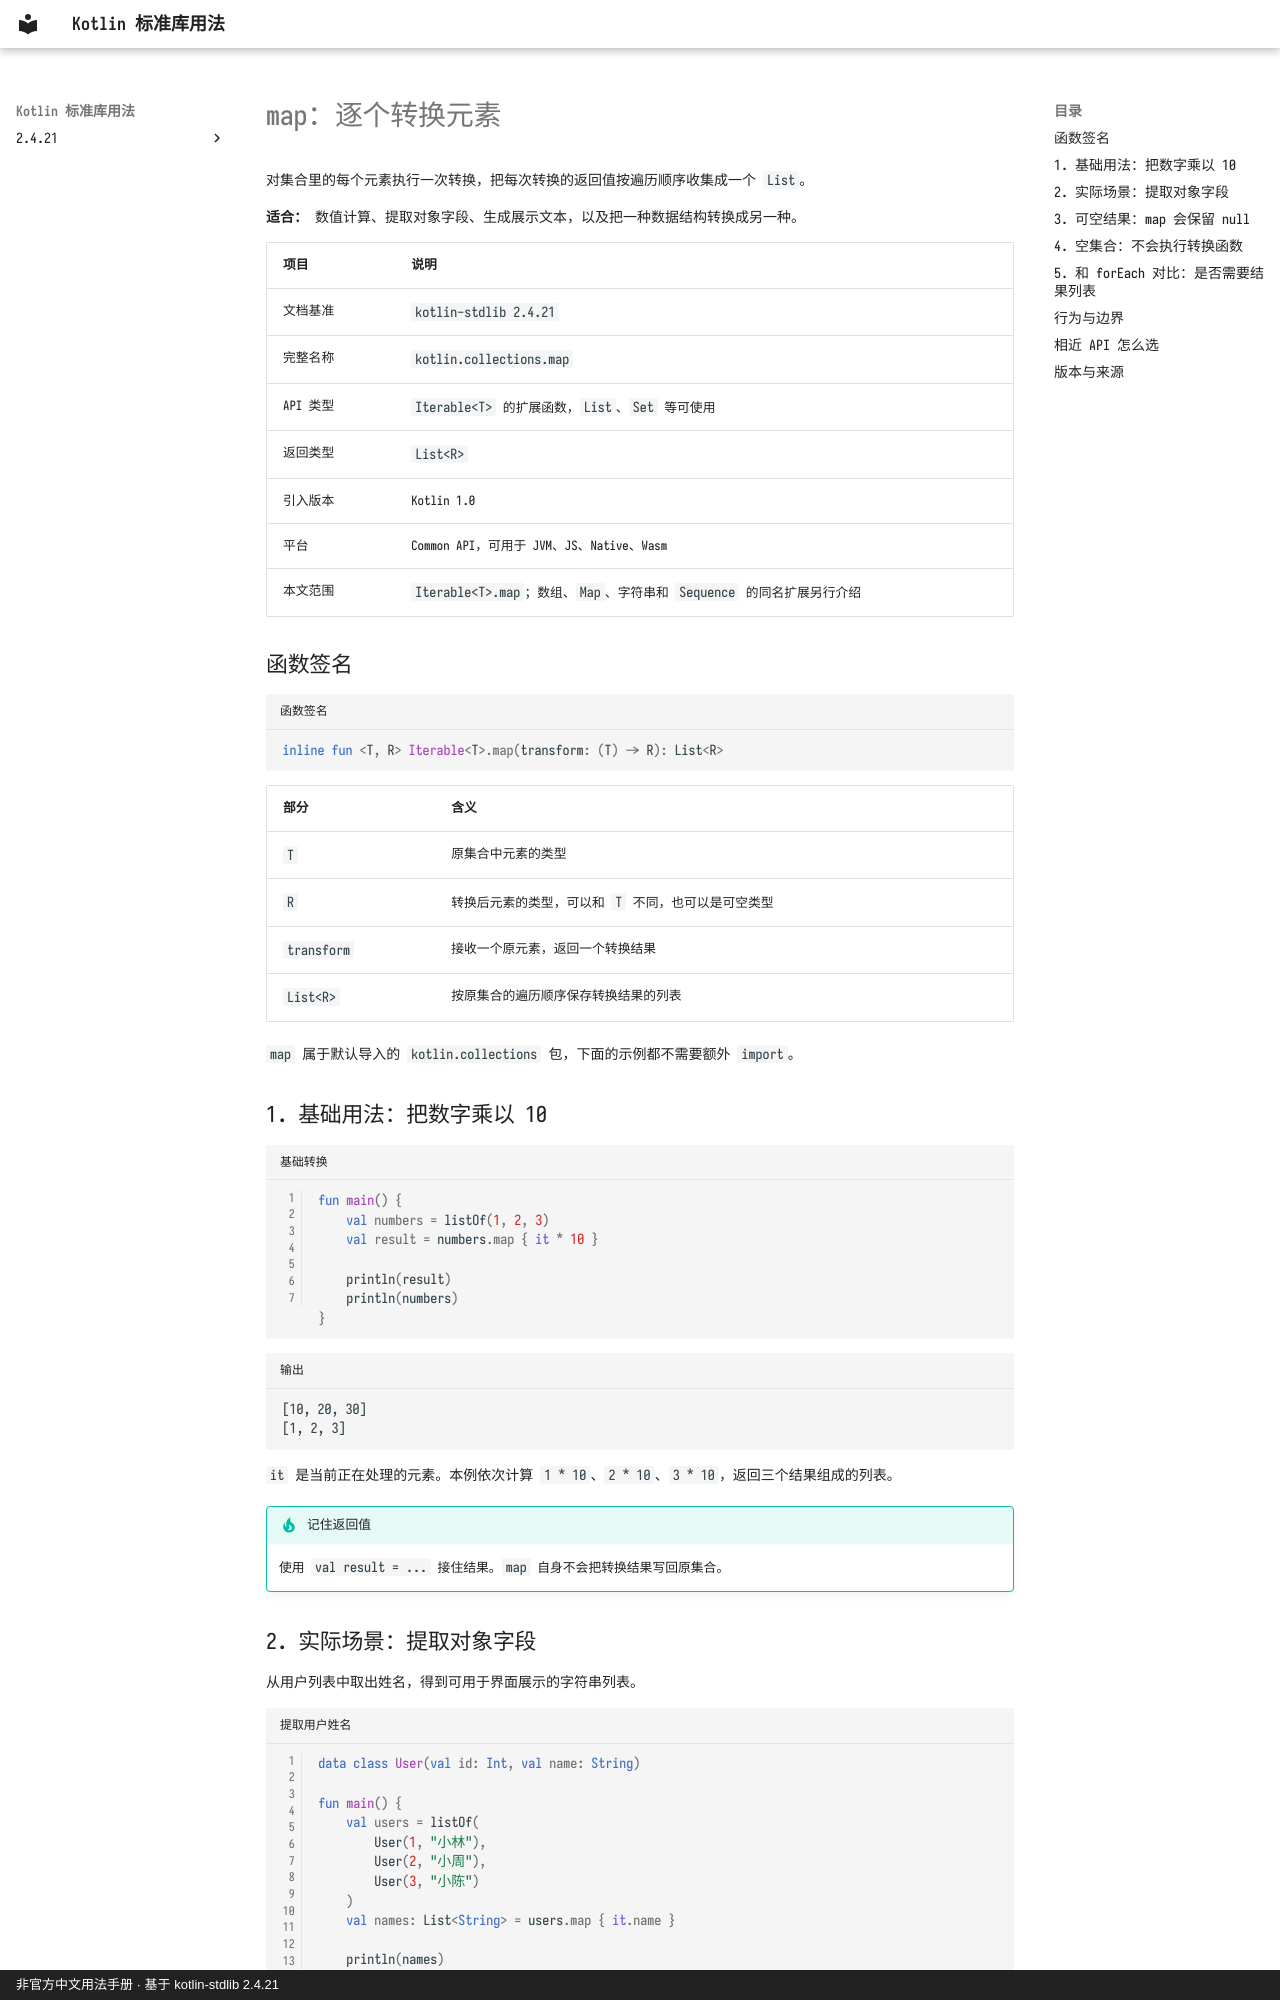

repository: oooooooko/kotlin-stdlib-docs · page: zh/collections/map/index.html · generator: mkdocs · copyright: 非官方中文用法手册 · 基于 kotlin-stdlib 2.4.21

---
title: map · 逐个转换元素
description: Kotlin Iterable.map 的中文用法，包含集合转换、字段提取、可空结果、空集合和 forEach 对比的完整示例与输出。
---

# map：逐个转换元素

对集合里的每个元素执行一次转换，把每次转换的返回值按遍历顺序收集成一个 `List`。

**适合：** 数值计算、提取对象字段、生成展示文本，以及把一种数据结构转换成另一种。

| 项目 | 说明 |
| --- | --- |
| 文档基准 | `kotlin-stdlib 2.4.21` |
| 完整名称 | `kotlin.collections.map` |
| API 类型 | `Iterable<T>` 的扩展函数，`List`、`Set` 等可使用 |
| 返回类型 | `List<R>` |
| 引入版本 | Kotlin 1.0 |
| 平台 | Common API，可用于 JVM、JS、Native、Wasm |
| 本文范围 | `Iterable<T>.map`；数组、`Map`、字符串和 `Sequence` 的同名扩展另行介绍 |

## 函数签名

```kotlin title="函数签名"
inline fun <T, R> Iterable<T>.map(transform: (T) -> R): List<R>
```

| 部分 | 含义 |
| --- | --- |
| `T` | 原集合中元素的类型 |
| `R` | 转换后元素的类型，可以和 `T` 不同，也可以是可空类型 |
| `transform` | 接收一个原元素，返回一个转换结果 |
| `List<R>` | 按原集合的遍历顺序保存转换结果的列表 |

`map` 属于默认导入的 `kotlin.collections` 包，下面的示例都不需要额外 `import`。

## 1. 基础用法：把数字乘以 10

```kotlin title="基础转换" linenums="1"
fun main() {
    val numbers = listOf(1, 2, 3)
    val result = numbers.map { it * 10 }

    println(result)
    println(numbers)
}
```

```text title="输出"
[10, 20, 30]
[1, 2, 3]
```

`it` 是当前正在处理的元素。本例依次计算 `1 * 10`、`2 * 10`、`3 * 10`，返回三个结果组成的列表。

!!! tip "记住返回值"
    使用 `val result = ...` 接住结果。`map` 自身不会把转换结果写回原集合。

## 2. 实际场景：提取对象字段

从用户列表中取出姓名，得到可用于界面展示的字符串列表。

```kotlin title="提取用户姓名" linenums="1"
data class User(val id: Int, val name: String)

fun main() {
    val users = listOf(
        User(1, "小林"),
        User(2, "小周"),
        User(3, "小陈")
    )
    val names: List<String> = users.map { it.name }

    println(names)
    println(users.map(User::id))
}
```

```text title="输出"
[小林, 小周, 小陈]
[1, 2, 3]
```

元素类型由 `User` 变成了 `String`。当转换只读取一个属性时，也可以像 `User::id` 一样使用属性引用。
